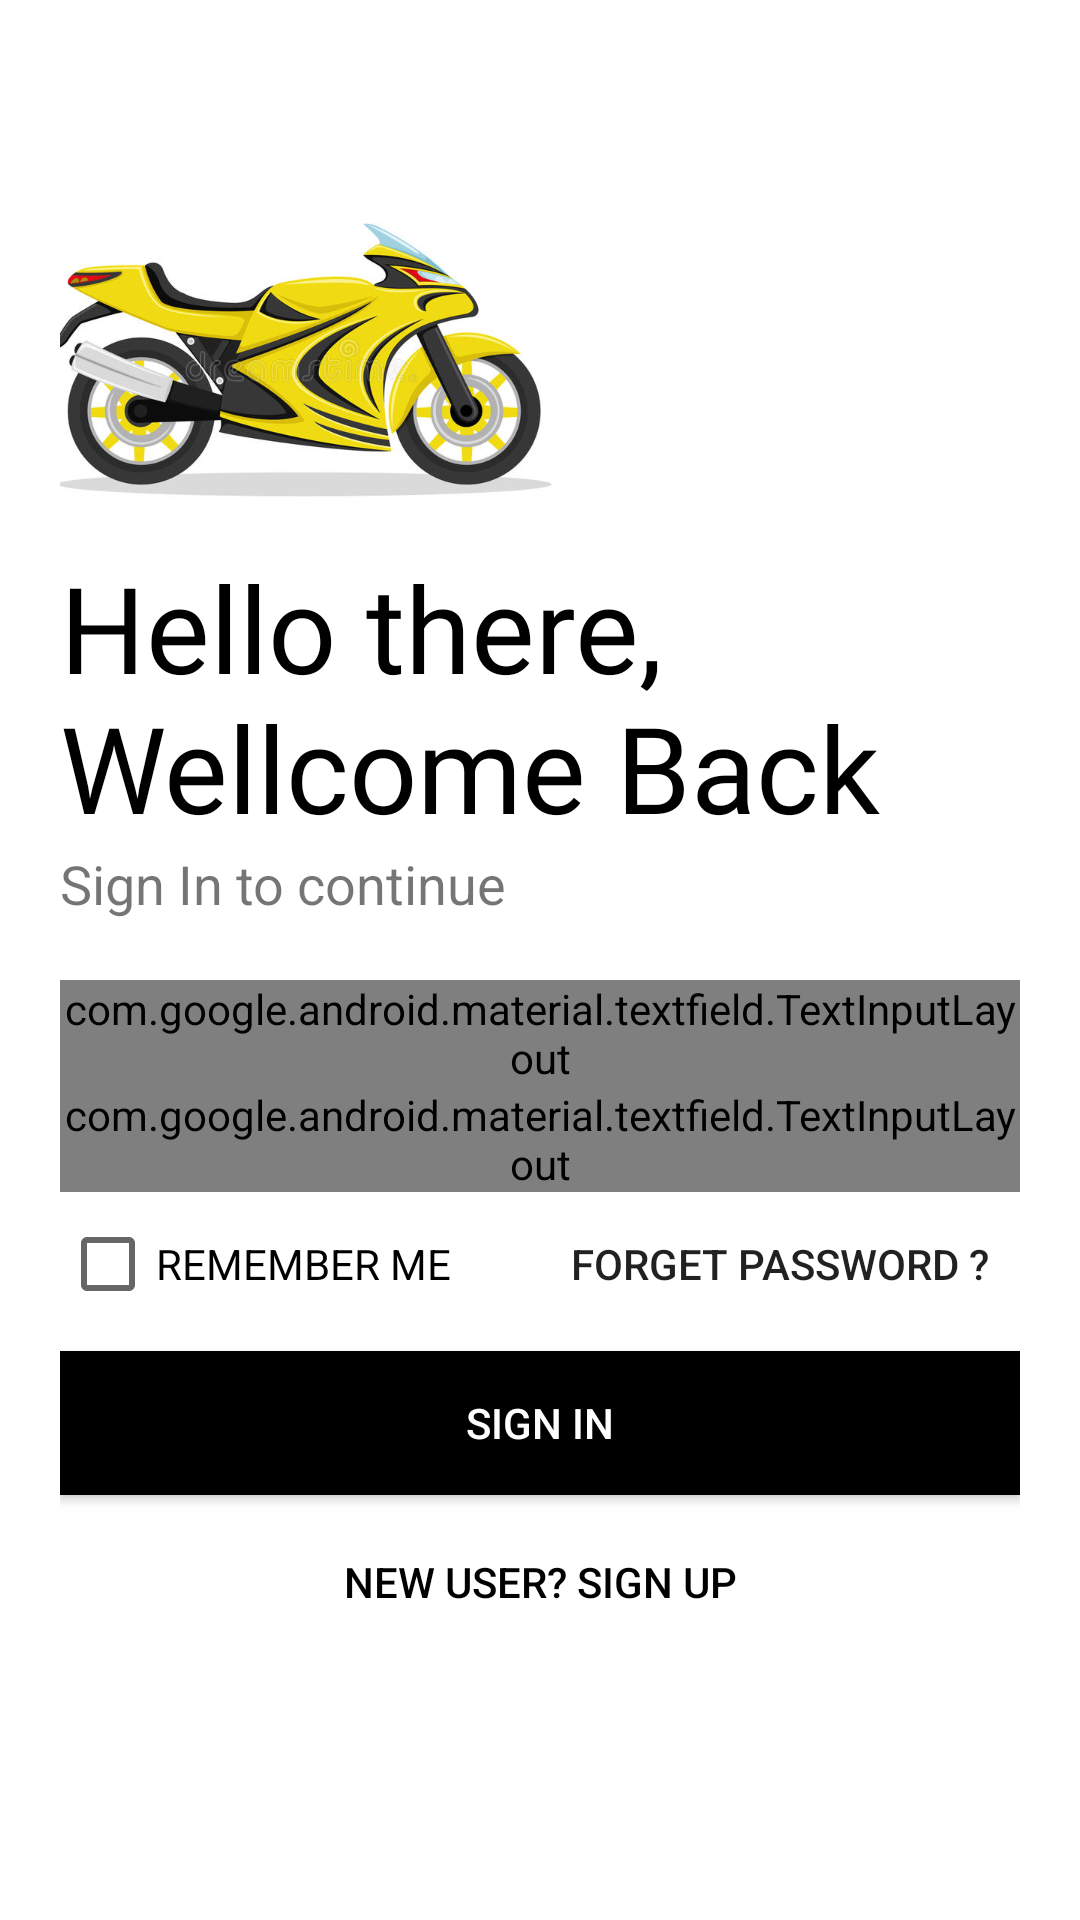

Write the Android layout XML for this screen, with the resource values it uses.
<!-- AndroidManifest.xml: application theme AppTheme -->
<!-- res/layout/activity_login.xml -->
<?xml version="1.0" encoding="utf-8"?>
<LinearLayout xmlns:android="http://schemas.android.com/apk/res/android"
    xmlns:app="http://schemas.android.com/apk/res-auto"
    xmlns:tools="http://schemas.android.com/tools"
    android:layout_width="match_parent"
    android:layout_height="match_parent"
    android:background="#FFFFFF"
    android:padding="20dp"
    tools:context=".Login"
    android:orientation="vertical"
    >

    <ImageView
        android:id="@+id/logo_image"
        android:layout_width="200sp"
        android:layout_height="200dp"
        android:layout_marginLeft="-20dp"
        android:transitionName="logo_image"
        android:scaleType="fitXY"
        android:src="@drawable/motor2" />

    <TextView
        android:id="@+id/logo_name"
        android:layout_width="wrap_content"
        android:layout_height="wrap_content"
        android:layout_marginTop="-38dp"
        android:fontFamily="@font/bungee"
        android:transitionName="logo_text"
        android:text="Hello there, Wellcome Back"
        android:textColor="#000"
        android:textSize="40sp" />

    <TextView
        android:id="@+id/slogan"
        android:layout_width="wrap_content"
        android:layout_height="wrap_content"
        android:text="Sign In to continue"
        android:transitionName="logo_desc"
        android:textSize="18sp" />

    <LinearLayout
        android:layout_width="match_parent"
        android:layout_height="wrap_content"
        android:layout_marginTop="20dp"
        android:layout_marginBottom="20dp"
        android:orientation="vertical"
        >

        <com.google.android.material.textfield.TextInputLayout
            android:id="@+id/username"
            style="@style/Widget.MaterialComponents.TextInputLayout.OutlinedBox"
            android:layout_width="match_parent"
            android:hint="Username"
            android:transitionName="username_tran"
            android:layout_height="wrap_content">
            <com.google.android.material.textfield.TextInputEditText
                android:id="@+id/edtusname"
                android:layout_width="match_parent"
                android:layout_height="wrap_content" />
        </com.google.android.material.textfield.TextInputLayout>
        <com.google.android.material.textfield.TextInputLayout
            android:id="@+id/password"
            style="@style/Widget.MaterialComponents.TextInputLayout.OutlinedBox"
            android:layout_width="match_parent"
            android:hint="Password"
            app:passwordToggleEnabled="true"
            android:transitionName="password_tran"
            android:layout_height="wrap_content">

            <com.google.android.material.textfield.TextInputEditText
                android:id="@+id/edtpass"
                android:layout_width="match_parent"
                android:layout_height="wrap_content"
                android:inputType="textPassword"
                />
        </com.google.android.material.textfield.TextInputLayout>
<LinearLayout
    android:orientation="horizontal"
    android:layout_width="match_parent"
    android:layout_height="wrap_content">
    <CheckBox
        android:id="@+id/cbRemem"
        android:layout_width="match_parent"
        android:layout_height="match_parent"
        android:transitionName="remem_tran"
        android:layout_weight="1"
        android:text="REMEMBER ME"
        />
    <Button
        android:id="@+id/btnForgot"
        android:layout_width="match_parent"
        android:layout_height="wrap_content"
        android:background="#00000000"
        android:text="Forget Password ?"
        android:layout_weight="1"
        android:layout_gravity="right"
        android:transitionName="foget_tran"
        android:elevation="0dp"/>
</LinearLayout>

        <Button
            android:id="@+id/btnLogin"
            android:layout_width="match_parent"
            android:layout_height="wrap_content"
            android:text="SIGN IN"
            android:background="#000"
            android:textColor="#fff"
            android:transitionName="button_tran"
            android:layout_marginTop="5dp"
            android:layout_marginBottom="5dp"/>
        <Button
            android:id="@+id/btnRes"
            android:layout_width="200dp"
            android:layout_height="wrap_content"
            android:background="#00000000"
            android:text="New User? SIGN UP"
            android:layout_gravity="center"
            android:transitionName="login_signup_tran"
            android:textColor="#000"
            android:elevation="0dp"/>

    </LinearLayout>


</LinearLayout>
<!-- resources referenced by this layout -->
<resources>
  <!-- drawable motor2: jpg bitmap (drawable, 54571 bytes) -->
  <style name="AppTheme" parent="Theme.AppCompat.Light.DarkActionBar">
          
          <item name="colorPrimary">@color/colorPrimary</item>
          <item name="colorPrimaryDark">#FFFFFF</item>
          <item name="colorAccent">@color/colorAccent</item>
          <item name="android:windowContentTransitions">true</item>
      </style>
  <color name="colorPrimary">#FCEF00</color>
  <color name="colorAccent">#03DAC5</color>
</resources>
